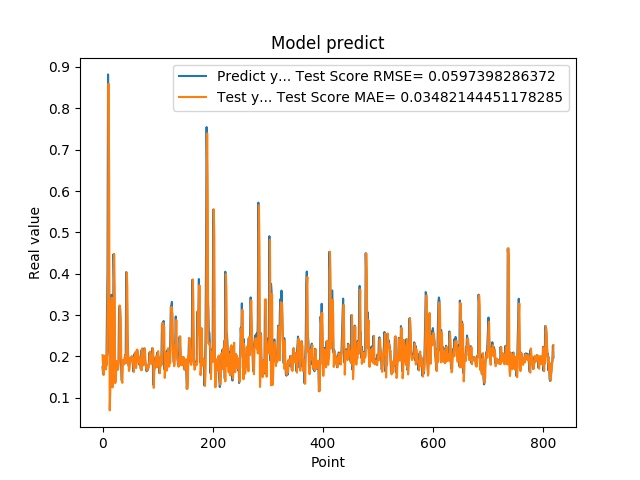

Source data for this figure (header and first rows):
1.742661595344543457e-01, 2.030063420277175290e-01
1.572303026914596558e-01, 1.744815357977982373e-01
1.941800117492676059e-01, 1.549306669116106150e-01
1.970258951187133512e-01, 1.975922705041820715e-01
1.859861761331558505e-01, 2.020108064873090137e-01
1.705197989940643033e-01, 1.842379977459136231e-01
1.844120919704437256e-01, 1.685736090607732884e-01
1.779371052980423251e-01, 1.851456400185418349e-01
3.004232645034790039e-01, 1.807981823080281603e-01
3.969086110591887873e-01, 3.021298965219753052e-01
8.820003867149353027e-01, 3.957387783456582375e-01
6.841114759445190430e-01, 8.595135702283834833e-01
2.116497457027435580e-01, 6.237198535496096818e-01
2.014262527227401733e-01, 6.938306999937662867e-02
2.061583995819092074e-01, 1.126933719968976066e-01
3.160260915756225586e-01, 2.013223752944032774e-01
3.489396274089813232e-01, 3.137447378177472546e-01
1.544443815946578979e-01, 3.417595371612323629e-01
1.959947794675827026e-01, 1.249000349336643056e-01
1.894801408052444180e-01, 1.686795096571095109e-01
4.474425017833709162e-01, 1.948211169065772741e-01
3.771362304687500555e-01, 4.478993480266558747e-01
1.889318972826004028e-01, 3.679471493802253246e-01
1.752775162458419522e-01, 1.353541876705150471e-01
1.822472065687180121e-01, 1.414419550947488002e-01
1.866402029991149902e-01, 1.822539196373347270e-01
1.715678423643112183e-01, 1.888206306261471790e-01
1.676391065120696744e-01, 1.722151315311178654e-01
1.773854047060013095e-01, 1.680728162176429452e-01
1.872433423995972235e-01, 1.807197285222907623e-01
3.204146027565002441e-01, 1.909702998118820438e-01
3.134283721446990967e-01, 3.231647893010149986e-01
3.171058297157288153e-01, 3.091133111709082892e-01
2.202603369951247891e-01, 2.895758181927943209e-01
1.659800857305526733e-01, 1.929939482609389634e-01
1.415748745203018188e-01, 1.414302109468959789e-01
1.852595061063766479e-01, 1.360690146556516877e-01
1.814238876104354858e-01, 1.906782553503230393e-01
1.905867606401443481e-01, 1.893938002564349021e-01
1.810430586338043213e-01, 1.910702051164857862e-01
1.954265981912612915e-01, 1.817604756042740244e-01
2.029463946819305142e-01, 1.950253571618685289e-01
1.862521618604660034e-01, 2.037263399243008644e-01
4.038094580173492432e-01, 1.840520130597642634e-01
3.743042349815369207e-01, 4.027943283598630075e-01
2.572054266929626465e-01, 3.673860882612225986e-01
2.253161966800689420e-01, 2.120283154677548576e-01
1.787700653076171875e-01, 1.897081523991241414e-01
1.761920750141143799e-01, 1.647096731966295746e-01
1.861467957496643066e-01, 1.695824669159182452e-01
1.954011768102645874e-01, 1.879454903750377159e-01
1.907722949981689176e-01, 1.973405377753961187e-01
1.898660957813262939e-01, 1.905480482951229515e-01
2.001174986362457275e-01, 1.881824870484891388e-01
1.922753006219863892e-01, 1.993746563477941935e-01
1.810636967420578003e-01, 1.912204614899971622e-01
1.635809391736984530e-01, 1.784126276210695194e-01
1.916799396276473999e-01, 1.626093456349303190e-01
2.058236002922058105e-01, 1.936191788177319129e-01
1.857409924268722812e-01, 2.098605564355814912e-01
1.752161234617233276e-01, 1.840845320973537591e-01
... 759 more rows
